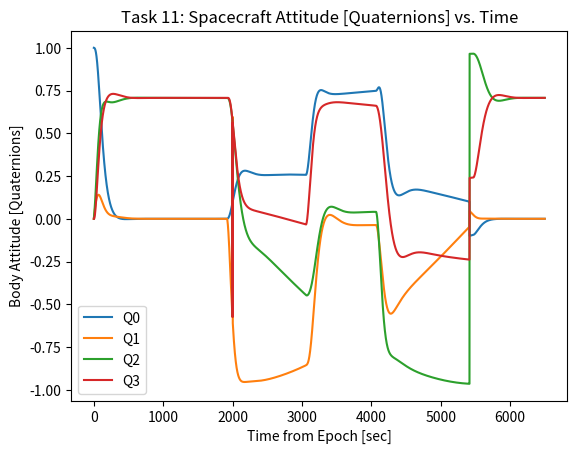
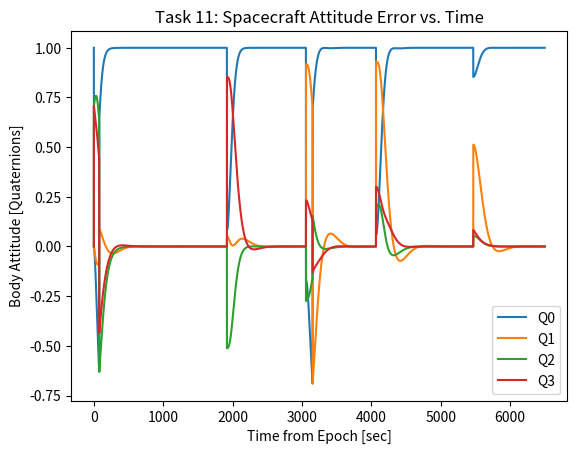
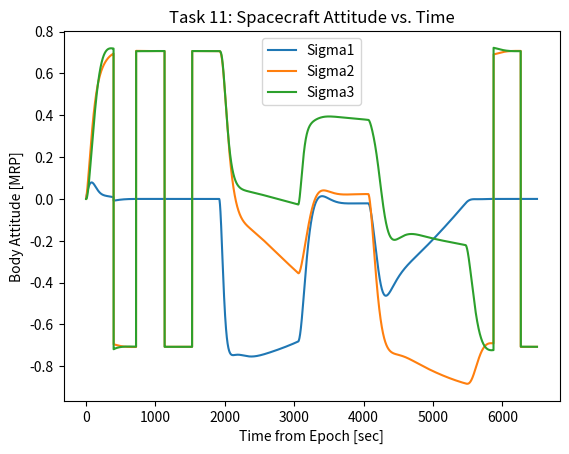
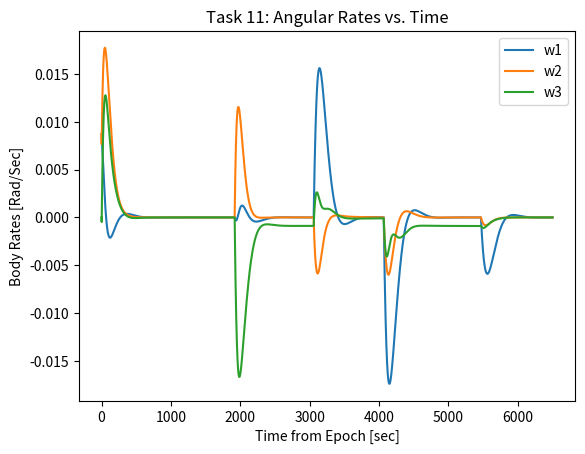
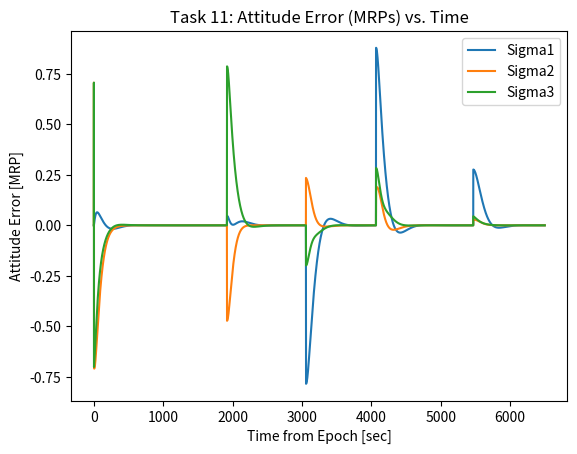
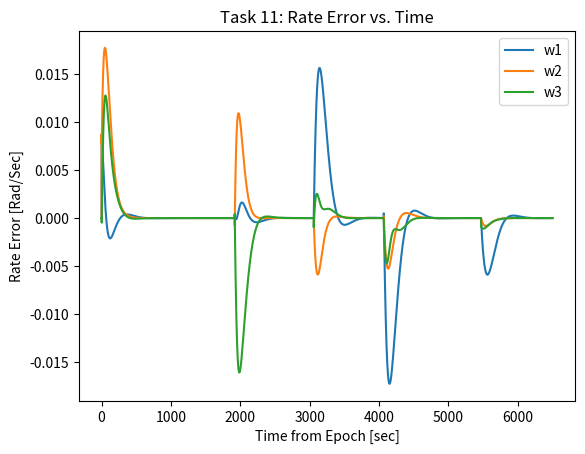
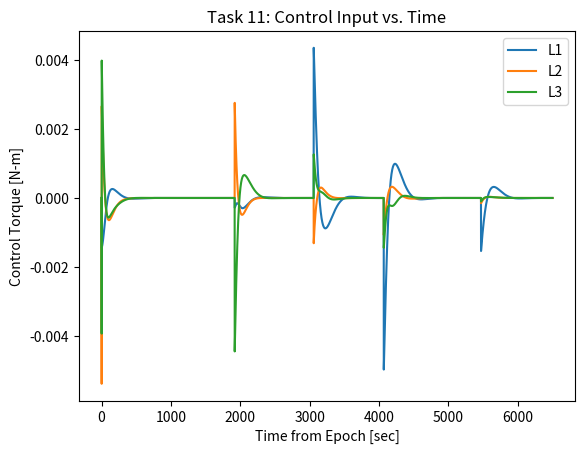
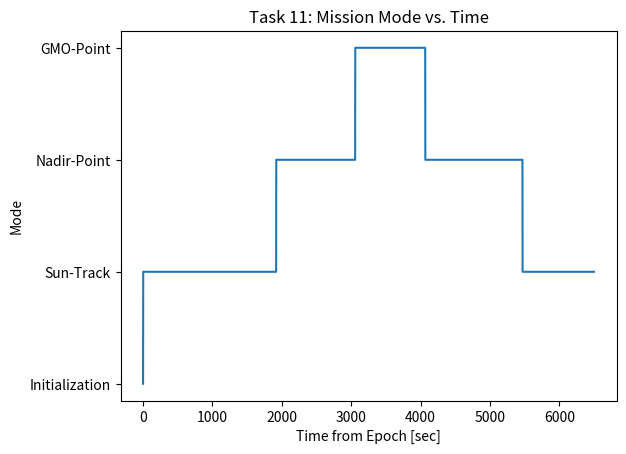

Write the Python code that produced these figures, in order.
import numpy as np
import matplotlib.pyplot as plt
import math

# Collin Rinehart
# ASEN 5010: Spacecraft Attitude Dynamics and Control
# Mars Orbiting Attitude Dynamics and Control Semester Project
# 21 April 2020

# All Vectors/Matrices in this script use NumPy Matrices (similar to NumPy Array's)


def generate_states(time):
    # Calculates the Inertial R and V vectors of a given spacecraft
    r_mars = 3396.19
    mu = 42828.3  # Mu mars [km^3/s^2]
    r_LMO = r_mars + 400
    r_GMO = r_mars + 17028.01
    RAAN_LMO = math.radians(20)
    RAAN_GMO = math.radians(0)
    i_LMO = math.radians(30)
    i_GMO = math.radians(0)
    theta_dot_LMO = 0.000884797  # [rad/s]
    theta_dot_GMO = 0.0000709003  # [rad/s]
    theta_LMO_t = math.radians(60) + theta_dot_LMO * time
    theta_GMO_t = math.radians(250) + theta_dot_GMO * time

    r_orbitframe_LMO = np.matrix([[r_LMO], [0], [0]])
    r_orbitframe_GMO = np.matrix([[r_GMO], [0], [0]])
    v_orbitframe_LMO = np.matrix([[0], [math.sqrt(mu / r_LMO)], [0]])
    v_orbitframe_GMO = np.matrix([[0], [math.sqrt(mu / r_GMO)], [0]])

    # Calculates the [NH] DCM for both spacecraft
    NH_LMO = np.matrix([[math.cos(RAAN_LMO)*math.cos(theta_LMO_t)-math.sin(RAAN_LMO)*math.cos(i_LMO)*math.sin(theta_LMO_t),
                         -math.cos(RAAN_LMO)*math.sin(theta_LMO_t) - math.sin(RAAN_LMO)*math.cos(i_LMO)*math.cos(theta_LMO_t),
                         math.sin(RAAN_LMO)*math.sin(i_LMO)],
                  [math.sin(RAAN_LMO) * math.cos(theta_LMO_t) + math.cos(RAAN_LMO) * math.cos(i_LMO) * math.sin(theta_LMO_t),
                   -math.sin(RAAN_LMO) * math.sin(theta_LMO_t) + math.cos(RAAN_LMO) * math.cos(i_LMO) * math.cos(theta_LMO_t),
                   -math.cos(RAAN_LMO) * math.sin(i_LMO)],
                  [math.sin(i_LMO)*math.sin(theta_LMO_t), math.sin(i_LMO)*math.cos(theta_LMO_t), math.cos(i_LMO)]])

    NH_GMO = np.matrix([[math.cos(RAAN_GMO) * math.cos(theta_GMO_t) - math.sin(RAAN_GMO) * math.cos(i_GMO) * math.sin(theta_GMO_t),
                         -math.cos(RAAN_GMO) * math.sin(theta_GMO_t) - math.sin(RAAN_GMO) * math.cos(i_GMO) * math.cos(theta_GMO_t),
                         math.sin(RAAN_GMO) * math.sin(i_GMO)],
                        [math.sin(RAAN_GMO) * math.cos(theta_GMO_t) + math.cos(RAAN_GMO) * math.cos(i_GMO) * math.sin(theta_GMO_t),
                         -math.sin(RAAN_GMO) * math.sin(theta_GMO_t) + math.cos(RAAN_GMO) * math.cos(i_GMO) * math.cos(theta_GMO_t),
                         -math.cos(RAAN_GMO) * math.sin(i_GMO)],
                        [math.sin(i_GMO) * math.sin(theta_GMO_t), math.sin(i_GMO) * math.cos(theta_GMO_t), math.cos(i_GMO)]])

    r_inertialframe_LMO = NH_LMO * r_orbitframe_LMO
    v_inertialframe_LMO = NH_LMO * v_orbitframe_LMO
    r_inertialframe_GMO = NH_GMO * r_orbitframe_GMO
    v_inertialframe_GMO = NH_GMO * v_orbitframe_GMO

    return r_inertialframe_LMO, v_inertialframe_LMO, r_inertialframe_GMO, v_inertialframe_GMO


def tilde(vec):
    #  Uses Numpy Matrix column vectors to define a tilde matrix
    #  Returns a Numpy matrix
    vec_tilde = np.matrix([[0, -vec.A1[2], vec.A1[1]],
                           [vec.A1[2], 0, -vec.A1[0]],
                           [-vec.A1[1], vec.A1[0], 0]])
    return vec_tilde


def mag(a):
    # Calculates the Euclidean Norm (i.e. magnitude) of a vector
    return np.linalg.norm(a)


def H_N(t):
    # Calculates the 'Inertial-to-Hill Frame' DCM
    RAAN_LMO = math.radians(20)
    i_LMO = math.radians(30)
    theta_dot_LMO = 0.000884797  # [rad/s]
    theta_LMO = math.radians(60) + theta_dot_LMO * t

    HN = np.matrix([[math.cos(RAAN_LMO)*math.cos(theta_LMO)-math.sin(RAAN_LMO)*math.cos(i_LMO)*math.sin(theta_LMO),
                     math.sin(RAAN_LMO) * math.cos(theta_LMO) + math.cos(RAAN_LMO) * math.cos(i_LMO) * math.sin(theta_LMO),
                     math.sin(i_LMO)*math.sin(theta_LMO)],
                    [-math.cos(RAAN_LMO)*math.sin(theta_LMO) - math.sin(RAAN_LMO)*math.cos(i_LMO)*math.cos(theta_LMO),
                     -math.sin(RAAN_LMO) * math.sin(theta_LMO) + math.cos(RAAN_LMO) * math.cos(i_LMO) * math.cos(theta_LMO),
                     math.sin(i_LMO)*math.cos(theta_LMO)],
                    [math.sin(RAAN_LMO)*math.sin(i_LMO), -math.cos(RAAN_LMO) * math.sin(i_LMO), math.cos(i_LMO)]])
    return HN


def Rs_N(t):
    # Calculates the 'Inertial-to-Sun-Pointing Frame' DCM
    RsN = np.matrix([[-1, 0, 0], [0, 0, 1], [0, 1, 0]])
    return RsN


def RsN_rate(t):
    # Returns the Rotation rate vector for the Sun-pointing frame in the inertial frame
    # Sun-pointing frame defined as an inertial frame for this project
    w_RsN = np.matrix([[0], [0], [0]])
    return w_RsN


def Rn_N(t):
    # Calculates the 'Inertial-to-Nadir Pointing Frame' DCM as a function of time
    Rn_H = np.matrix([[-1, 0, 0], [0, 1, 0], [0, 0, -1]])
    HN = H_N(t)
    RnN = Rn_H * HN
    return RnN


def RnN_rate(t):
    # Calculates the rotation rate vector of the Nadir pointing frame in the inertial frame as a function of time
    theta_dot_LMO = 0.000884797  # [rad/s]
    w_dot_H = np.matrix([[0], [0], [theta_dot_LMO]])  # expressed in Rn frame (w_H and w_Rn are the same)
    N_H = H_N(t).T
    return N_H*w_dot_H


def Rc_N(t):
    # Calculates the 'Inertial-to-GMO-Pointing Frame' DCM as a function of time
    r_N_LMO, v_N_LMO, r_N_GMO, v_N_GMO = generate_states(t)  # Calculates the two spacecraft states at the given time

    dr = r_N_GMO - r_N_LMO
    dr_unit = dr/mag(dr)
    r1 = -dr_unit
    n3 = np.matrix([[0], [0], [1]])
    r2_notunit = np.matrix(np.cross(dr_unit.T, n3.T)).T
    r2 = r2_notunit/mag(r2_notunit)
    r3_notunit = np.matrix(np.cross(r1.T, r2.T)).T
    r3 = r3_notunit/mag(r3_notunit)

    N_Rc = np.matrix([[r1.A1[0], r2.A1[0], r3.A1[0]], [r1.A1[1], r2.A1[1], r3.A1[1]], [r1.A1[2], r2.A1[2], r3.A1[2]]])
    RcN = N_Rc.T
    return RcN


def RcN_rate(t):
    # Calculates the rotation rate of the GMO-pointing reference frame in inertial frame components
    RcN1 = Rc_N(t)
    RcN2 = Rc_N(t-1)
    dC = (RcN1 - RcN2)
    w_tilde = -dC * RcN1.T
    w_RcN = np.matrix([[-w_tilde[1, 2]], [w_tilde[0, 2]], [-w_tilde[0, 1]]])
    return RcN1.T*w_RcN


def check_for_shadow_set(MRP):
    # Checks if the MRPs should be switched to the shadow set. If not, it returns itself
    if mag(MRP) > 1:
        shadowset = (-1/(mag(MRP)**2)) * MRP
        return shadowset
    else:
        return MRP

def check_for_shadow_set_Q(Q):
    # Checks if the MRPs should be switched to the shadow set. If not, it returns itself
    if Q.A1[0] < -0.1:
        return -Q
    else:
        return Q


def MRP2DCM(sigma):
    # Calculates a DCM from an MRP set. sigma must be a numpy matrix column vector
    DCM = np.identity(3) + (1/(1 + mag(sigma)**2)**2) * (8*tilde(sigma)**2 - 4*(1-mag(sigma)**2)*tilde(sigma))
    return DCM


def DCM2MRP(DCM):
    # Calculates MRPs from a DCM. DCM must be a 3x3 numpy matrix
    Q = DCM_to_Quaternion(DCM)
    sigma1 = Q.A1[1]/(1 + Q.A1[0])
    sigma2 = Q.A1[2]/(1 + Q.A1[0])
    sigma3 = Q.A1[3]/(1 + Q.A1[0])
    sigma = check_for_shadow_set(np.matrix([[sigma1], [sigma2], [sigma3]]))
    return sigma


def DCM_to_Quaternion(DCM):
    # Calculates quaternions from a DCM using Shepard's Method
    B0_sqrd = 0.25 * (1 + np.trace(DCM))
    B1_sqrd = 0.25 * (1 + 2 * DCM[0, 0] - np.trace(DCM))
    B2_sqrd = 0.25 * (1 + 2 * DCM[1, 1] - np.trace(DCM))
    B3_sqrd = 0.25 * (1 + 2 * DCM[2, 2] - np.trace(DCM))
    B = [B0_sqrd, B1_sqrd, B2_sqrd, B3_sqrd]

    if max(B) == B0_sqrd:
        B0 = math.sqrt(B0_sqrd)
        B1 = (DCM[1, 2] - DCM[2, 1])/(4*B0)
        B2 = (DCM[2, 0] - DCM[0, 2]) / (4 * B0)
        B3 = (DCM[0, 1] - DCM[1, 0]) / (4 * B0)

    elif max(B) == B1_sqrd:
        B1 = math.sqrt(B1_sqrd)
        B0 = (DCM[1, 2] - DCM[2, 1])/(4*B1)
        B2 = (DCM[0, 1] + DCM[1, 0]) / (4 * B1)
        B3 = (DCM[2, 0] + DCM[0, 2]) / (4 * B1)

    elif max(B) == B2_sqrd:
        B2 = math.sqrt(B2_sqrd)
        B0 = (DCM[2, 0] - DCM[0, 2]) / (4 * B2)
        B1 = (DCM[0, 1] + DCM[1, 0]) / (4 * B2)
        B3 = (DCM[1, 2] + DCM[2, 1]) / (4 * B2)

    elif max(B) == B3_sqrd:
        B3 = math.sqrt(B3_sqrd)
        B0 = (DCM[0, 1] - DCM[1, 0]) / (4 * B3)
        B1 = (DCM[2, 0] + DCM[0, 2]) / (4 * B3)
        B2 = (DCM[1, 2] + DCM[2, 1]) / (4 * B3)

    Q = np.matrix([[B0], [B1], [B2], [B3]])
    Q = Q/mag(Q)
    return Q

def Quaternion_to_MRP(Q):
    B0 = Q.A1[0]
    B1 = Q.A1[1]
    B2 = Q.A1[2]
    B3 = Q.A1[3]

    s1 = B1/(1+B0)
    s2 = B2/(1+B0)
    s3 = B3/(1+B0)

    MRP = np.matrix([[s1],[s2],[s3]])
    return MRP

def MRP_to_Quaternion(MRP):
    sigma_2 = np.linalg.norm(MRP)**2
    B0 = (1 - sigma_2)/(1 + sigma_2)
    B1 = 2*MRP.A1[0]/(1 + sigma_2)
    B2 = 2*MRP.A1[1]/(1 + sigma_2)
    B3 = 2*MRP.A1[2]/(1 + sigma_2)

    Q = np.matrix([[B0],[B1],[B2],[B3]])

    return Q

def attitude_error(t, sigma_bn, b_w_BN, RN_funct, wRN_funct):
    # Calculates the attitude error and rate error based on current states and current reference
    BN = MRP2DCM(sigma_bn)
    BR = BN * RN_funct(t).T
    wRN = wRN_funct(t)
    sigma_BR = DCM2MRP(BR)  # calculates the attitude error
    b_wBR = b_w_BN - BN*wRN  # calculates rate error in body frame
    return sigma_BR, b_wBR


def evaluate_control_reference(time, sigmaBN, wBN, control_reference=None):
    # Control Gains
    K = 0.00555555555  # [Nm]
    P = 0.1666666666  # [units]

    # Evaluate which control reference to use at the current time step
    if control_reference == 'Full-Mission':
        r_N_LMO , v_N_LMO, r_N_GMO, v_N_GMO = generate_states(time)
        angle = math.degrees(math.acos(np.dot(r_N_LMO.T, r_N_GMO)/(mag(r_N_LMO)*mag(r_N_GMO))))

        # Evaluate which mission mode/reference frame is desired
        if r_N_LMO.A1[1] > 0:   # If LMO spacecraft is 'in the sun'
            control_reference = 'Sun-Track'
        elif angle < 35:      # If GMO spacecraft is visible by LMO spacecraft
            control_reference = 'GMO-Point'
        else:   # if neither of these are true, point at Mars and do science
            control_reference = 'Nadir-Point'

    # Evaluate the current attitude and rate errors
    if control_reference == 'Sun-Track':
        sigmaBR, wBR = attitude_error(time, sigmaBN, wBN, Rs_N, RsN_rate)
        u = -K * sigmaBR - P * wBR
        mission_mode = control_reference
    elif control_reference == 'Nadir-Point':
        sigmaBR, wBR = attitude_error(time, sigmaBN, wBN, Rn_N, RnN_rate)
        u = -K * sigmaBR - P * wBR
        mission_mode = control_reference
    elif control_reference == 'GMO-Point':
        sigmaBR, wBR = attitude_error(time, sigmaBN, wBN, Rc_N, RcN_rate)
        u = -K * sigmaBR - P * wBR
        mission_mode = control_reference
    elif control_reference is None:
        sigmaBR = np.matrix([[0], [0], [0]])
        wBR = np.matrix([[0], [0], [0]])
        u = -K * sigmaBR - P * wBR
        mission_mode = 'None'
    else:
        sigmaBR = np.matrix([[0], [0], [0]])
        wBR = np.matrix([[0], [0], [0]])
        u = control_reference
        mission_mode = 'Manual Control'

    return u, sigmaBR, wBR, mission_mode


def ODE(state_vector, control_vector):
    # Ordinary differential equations for MRPs and omegas for our system/spacecraft
    I = np.matrix([[10, 0, 0],
                   [0, 5, 0],
                   [0, 0, 7.5]])
    sigma = state_vector[0:3]
    w = state_vector[3:]
    u = control_vector

    # MRP Kinematic Differential Equations
    s_tilde = tilde(sigma)
    s2 = mag(sigma)**2
    s_dot = 0.25*((1 - s2)*np.identity(3) + 2*s_tilde + 2*sigma*sigma.T)*w

    # Angular Rate Kinematic Differential Equations
    w1_dot = -((I[2, 2] - I[1, 1]) / I[0, 0]) * w.A1[1] * w.A1[2] + (u.A1[0]/I[0, 0])
    w2_dot = -((I[0, 0] - I[2, 2]) / I[1, 1]) * w.A1[2] * w.A1[0] + (u.A1[1]/I[1, 1])
    w3_dot = -((I[1, 1] - I[0, 0]) / I[2, 2]) * w.A1[0] * w.A1[1] + (u.A1[2]/I[2, 2])
    w_dot = np.matrix([[w1_dot], [w2_dot], [w3_dot]])

    state_dot = np.concatenate((s_dot, w_dot), axis=0)
    return state_dot


def integrate(initial_state, time, control_reference=None):
    # Setup initial values/lists to build on
    int_time = np.linspace(0, time, time+1)
    state = [initial_state]
    state_Q = [DCM_to_Quaternion(MRP2DCM(np.matrix([[state[0].A1[0], state[0].A1[1], state[0].A1[2]]])))]
    att_err = [np.matrix([[0], [0], [0]])]
    att_err_Q = [np.matrix([[1], [0], [0], [0]])]
    rate_err = [np.matrix([[0], [0], [0]])]
    control = [np.matrix([[0], [0], [0]])]
    mission_mode = ['Initialization']

    # Perform Runge-Kutta 4th Order Integration for specified time
    for t in range(time):
        sigmaBN = state[t][:3]
        wBN = state[t][3:]
        u, sigmaBR, wBR, mode = evaluate_control_reference(t, sigmaBN, wBN, control_reference)

        k1 = ODE(state[t], u)
        k2 = ODE(state[t] + 0.5*k1, u)
        k3 = ODE(state[t] + 0.5*k2, u)
        k4 = ODE(state[t] + k3, u)
        new_state = state[t] + (1/6)*(k1 + 2*k2 + 2*k3 + k4)
        new_state[0:3] = check_for_shadow_set(new_state[0:3])
        new_state_Q = DCM_to_Quaternion(MRP2DCM(new_state[0:3]))
        new_state_Q = check_for_shadow_set_Q(new_state_Q)

        # Save results from current time step
        state.append(new_state)
        att_err.append(sigmaBR)
        att_err_Q.append(DCM_to_Quaternion(MRP2DCM(sigmaBR)))
        rate_err.append(wBR)
        control.append(u)
        mission_mode.append(mode)
        state_Q.append(new_state_Q)

    return int_time, state, att_err, rate_err, mission_mode, control, state_Q, att_err_Q


def plot_data(data, title):
    t = data[0]

    plt.figure()
    plt.plot(t, [item.A1[0] for item in data[6]])
    plt.plot(t, [item.A1[1] for item in data[6]])
    plt.plot(t, [item.A1[2] for item in data[6]])
    plt.plot(t, [item.A1[3] for item in data[6]])
    plt.title(title + ": Spacecraft Attitude [Quaternions] vs. Time")
    plt.xlabel('Time from Epoch [sec]')
    plt.ylabel('Body Attitude [Quaternions]')
    plt.legend(['Q0', 'Q1', 'Q2', 'Q3'])

    plt.figure()
    plt.plot(t, [item.A1[0] for item in data[7]])
    plt.plot(t, [item.A1[1] for item in data[7]])
    plt.plot(t, [item.A1[2] for item in data[7]])
    plt.plot(t, [item.A1[3] for item in data[7]])
    plt.title(title + ": Spacecraft Attitude Error vs. Time")
    plt.xlabel('Time from Epoch [sec]')
    plt.ylabel('Body Attitude [Quaternions]')
    plt.legend(['Q0', 'Q1', 'Q2', 'Q3'])

    plt.figure()
    plt.plot(t, [item.A1[0] for item in data[1]])
    plt.plot(t, [item.A1[1] for item in data[1]])
    plt.plot(t, [item.A1[2] for item in data[1]])
    plt.title(title + ": Spacecraft Attitude vs. Time")
    plt.xlabel('Time from Epoch [sec]')
    plt.ylabel('Body Attitude [MRP]')
    plt.legend(['Sigma1', 'Sigma2', 'Sigma3'])

    plt.figure()
    plt.plot(t, [item.A1[3] for item in data[1]])
    plt.plot(t, [item.A1[4] for item in data[1]])
    plt.plot(t, [item.A1[5] for item in data[1]])
    plt.title(title + ': Angular Rates vs. Time')
    plt.xlabel('Time from Epoch [sec]')
    plt.ylabel('Body Rates [Rad/Sec]')
    plt.legend(['w1', 'w2', 'w3', '0'])

    plt.figure()
    plt.plot(t, [item.A1[0] for item in data[2]])
    plt.plot(t, [item.A1[1] for item in data[2]])
    plt.plot(t, [item.A1[2] for item in data[2]])
    plt.title(title + ': Attitude Error (MRPs) vs. Time')
    plt.xlabel('Time from Epoch [sec]')
    plt.ylabel('Attitude Error [MRP]')
    plt.legend(['Sigma1', 'Sigma2', 'Sigma3'])

    plt.figure()
    plt.plot(t, [item.A1[0] for item in data[3]])
    plt.plot(t, [item.A1[1] for item in data[3]])
    plt.plot(t, [item.A1[2] for item in data[3]])
    plt.title(title + ': Rate Error vs. Time')
    plt.xlabel('Time from Epoch [sec]')
    plt.ylabel('Rate Error [Rad/Sec]')
    plt.legend(['w1', 'w2', 'w3', '0'])

    plt.figure()
    plt.plot(t, [item.A1[0] for item in data[5]])
    plt.plot(t, [item.A1[1] for item in data[5]])
    plt.plot(t, [item.A1[2] for item in data[5]])
    plt.title(title + ": Control Input vs. Time")
    plt.xlabel('Time from Epoch [sec]')
    plt.ylabel('Control Torque [N-m]')
    plt.legend(['L1', 'L2', 'L3'])

    plt.figure()
    plt.plot(t, data[4])
    plt.title(title + ': Mission Mode vs. Time')
    plt.xlabel('Time from Epoch [sec]')
    plt.ylabel('Mode')

def plot_conservation(data, title):
    t = data[0]
    I = np.matrix([[10, 0, 0],
                   [0, 5, 0],
                   [0, 0, 7.5]])

    H = [mag(item.A1[3:]*I.T) for item in data[1]]
    T = [(0.5*item.A1[3:]*(item.A1[3:]*I.T).T).A1[0] for item in data[1]]

    plt.figure()
    plt.plot(t, H)
    plt.title(title + ": Spacecraft Angular Momentum vs. Time")
    plt.xlabel('Time from Epoch [sec]')
    plt.ylabel('Angular Momentum [kg-m^2/s]')

    plt.figure()
    plt.plot(t, T)
    plt.title(title + ': Kinetic Energy vs. Time')
    plt.xlabel('Time from Epoch [sec]')
    plt.ylabel('Kinetic Energy [J]')


if __name__ == '__main__':
    mrp0 = np.matrix([[0], [0], [0]])
    w0_BN = (math.pi / 180) * np.matrix([[0.5], [0.5], [0]])  # deg/s, expressed in body frame
    initial_state = np.concatenate((mrp0, w0_BN), axis=0)  # initial state vector (MRPs and rad/s)

    #Task 1
    # r_N_LMO_450, v_N_LMO_450, r_N_GMO_450, v_N_GMO_450 = generate_states(450)
    # r_N_LMO_1150, v_N_LMO_1150, r_N_GMO_1150, v_N_GMO_1150 = generate_states(1150)
    #
    # print('Project Task 1 Results\n')
    # print('The r and v vectors for the LMO spacecraft after 450 seconds are: \n')
    # print(r_N_LMO_450, 'km\n')
    # print(v_N_LMO_450, 'km/s\n')
    # print('The r and v vectors for the GMO spacecraft after 1150 seconds are: \n')
    # print(r_N_GMO_1150, 'km\n')
    # print(v_N_GMO_1150, 'km/s\n')
    #
    # # Task 2
    # print('Project Task 2 Results\n')
    # HN = H_N(300)
    # print('The HN DCM after 300 seconds is:\n')
    # print(HN)
    #
    # # Task 3
    # print('Project Task 2 Results\n')
    # print('The DCM [RsN] is an inertial frame and w_Rs/n = 0. [RsN] is:\n')
    # print(Rs_N(0), '\n')
    #
    # Task 4
    # print('Project Task 4 Results\n')
    # RnN = Rn_N(330)
    # print(RnN)
    # w_RnN = RnN_rate(330)
    # print('The angular rate of Rn with respect to inertial, in the inertial frame is:\n')
    # print(w_RnN, 'rads/sec\n')
    #
    # Task 5
    # print('Project Task 5 Results\n')
    # RcN = Rc_N(330)
    # print(RcN, '\n')
    # w_RcN = RcN_rate(330)
    # print(w_RcN, ' rads/sec\n')

    # print('Project Task 6 Results\n')
    # t = 0
    # print('Task 6 Part 1 and 2 \n')
    # sigma_BRs, w0_BRs = attitude_error(t, mrp0, w0_BN, Rs_N, RsN_rate)
    # print(sigma_BRs, '\n')
    # print(w0_BRs, '\n')
    #
    # print('Task 6 Part 3 and 4\n')
    # sigma_BRn, w0_BRn = attitude_error(t, mrp0, w0_BN, Rn_N, RnN_rate)
    # print(sigma_BRn, '\n')
    # print(w0_BRn, '\n')
    #
    # print('Task 6 Part 5 and 6\n')
    # sigma_BRc, w0_BRc = attitude_error(t, mrp0, w0_BN, Rc_N, RcN_rate)
    # print(sigma_BRc, '\n')
    # print(w0_BRc, '\n')
    #
    # print('Task 7 \n')
    # print('Part 1\n')
    #
    # I = np.matrix([[10, 0, 0],
    #                [0, 5, 0],
    #                [0, 0, 7.5]])    # Spacecraft inertia tensor [kg m^2]
    # t = 500
    # state_prop = integrate(initial_state, t)
    # plot_data(state_prop, 'Task 7')
    # plot_conservation(state_prop, 'Task 7 Conservation')
    # w_BN_500 = state_prop[1][t]
    # H_500 = I*w_BN_500[3:]
    # print('Angular momentum at 500 sec:\n', H_500, 'Kg-m^2/s\n')
    #
    # print('Part 2\n')
    # T_500 = 0.5*w_BN_500[3:].T * I * w_BN_500[3:]
    # print('kinetic Energy at 500 sec:\n', T_500, 'Joules\n')
    #
    # print('Part 3\n')
    # sigma_BN_500 = state_prop[1][t]
    # print('Attitude (MRP) at 500 sec:\n', sigma_BN_500[:3], '\n')
    #
    # print('Part 4\n')
    # BN_500 = MRP2DCM(sigma_BN_500)
    # H_500_inertial = BN_500.T * H_500
    # print('Inertial Angular Momentum at 500 sec:\n', H_500_inertial, 'Kg-m^2/s\n')
    #
    # print('Part 5\n')
    # t = 100
    # u = np.matrix([[0.01], [-0.01], [0.02]])
    # state_prop2 = integrate(initial_state, t, control_reference=u)
    # plot_data(state_prop2, 'Task 7: Fixed Control Torque')
    # sigma_BN_100 = state_prop2[1][t]
    # print('Attitude (MRP) at 100 sec:\n', sigma_BN_100[:3], '\n')
    # plt.show()

    # print('Task 8 \n')
    # print('Part 1\n')
    # t = 750
    # state_prop3 = integrate(initial_state, t, control_reference='Sun-Track')
    # plot_data(state_prop3, 'Task 8')
    #
    # print('Part 2\n')
    # sigma_BN_15 = state_prop3[1][15][:3]
    # print('Attitude (MRP) at 15 sec:\n', sigma_BN_15, '\n')
    #
    # print('Part 3\n')
    # sigma_BN_100 = state_prop3[1][100][:3]
    # print('Attitude (MRP) at 100 sec:\n', sigma_BN_100, '\n')
    #
    # print('Part 4\n')
    # sigma_BN_200 = state_prop3[1][200][:3]
    # print('Attitude (MRP) at 200 sec:\n', sigma_BN_200, '\n')
    #
    # print('Part 5\n')
    # sigma_BN_400 = state_prop3[1][400][:3]
    # print('Attitude (MRP) at 400 sec:\n', sigma_BN_400, '\n')

    # print('Task 9 \n')
    # t = 750
    # state_prop4 = integrate(initial_state, t, control_reference='Nadir-Point')
    # plot_data(state_prop4, 'Task 9')
    # print('Part 1\n')
    # sigma_BN_15 = state_prop4[1][15][:3]
    # print('Attitude (MRP) at 15 sec:\n', sigma_BN_15, '\n')
    #
    # print('Part 2\n')
    # sigma_BN_100 = state_prop4[1][100][:3]
    # print('Attitude (MRP) at 100 sec:\n', sigma_BN_100, '\n')
    #
    # print('Part 3\n')
    # sigma_BN_200 = state_prop4[1][200][:3]
    # print('Attitude (MRP) at 200 sec:\n', sigma_BN_200, '\n')
    #
    # print('Part 4\n')
    # sigma_BN_400 = state_prop4[1][400][:3]
    # print('Attitude (MRP) at 400 sec:\n', sigma_BN_400, '\n')

    # print('Task 10 \n')
    # t = 750
    # state_prop5 = integrate(initial_state, t, control_reference='GMO-Point')
    # plot_data(state_prop5, 'Task 10')
    # print('Part 1\n')
    # sigma_BN_15 = state_prop5[1][15][:3]
    # print('Attitude (MRP) at 15 sec:\n', sigma_BN_15, '\n')
    #
    # print('Part 2\n')
    # sigma_BN_100 = state_prop5[1][100][:3]
    # print('Attitude (MRP) at 100 sec:\n', sigma_BN_100, '\n')
    #
    # print('Part 3\n')
    # sigma_BN_200 = state_prop5[1][200][:3]
    # print('Attitude (MRP) at 200 sec:\n', sigma_BN_200, '\n')
    #
    # print('Part 4\n')
    # sigma_BN_400 = state_prop5[1][400][:3]
    # print('Attitude (MRP) at 400 sec:\n', sigma_BN_400, '\n')

    print('Task 11 \n')
    t = 6500
    full_sim = integrate(initial_state, t, control_reference='Full-Mission')
    plot_data(full_sim, 'Task 11')

    print('Part 1\n')
    t = 300
   # sigma_BN_300 = np.matrix([[full_sim[1][t]], [full_sim[2][t]], [full_sim[3][t]]])
    sigma_BN_300 = full_sim[1][t][:3]
    print('Attitude (MRP) at 300 sec:\n', sigma_BN_300, '\n')

    print('Part 2\n')
    t = 2100
    #sigma_BN_2100 = np.matrix([[full_sim[1][t]], [full_sim[2][t]], [full_sim[3][t]]])
    sigma_BN_2100 = full_sim[1][t][:3]
    print('Attitude (MRP) at 2100 sec:\n', sigma_BN_2100, '\n')

    print('Part 3\n')
    t = 3400
    #sigma_BN_3400 = np.matrix([[full_sim[1][t]], [full_sim[2][t]], [full_sim[3][t]]])
    sigma_BN_3400 = full_sim[1][t][:3]
    print('Attitude (MRP) at 3400 sec:\n', sigma_BN_3400, '\n')

    print('Part 4\n')
    t = 4400
    #sigma_BN_4400 = np.matrix([[full_sim[1][t]], [full_sim[2][t]], [full_sim[3][t]]])
    sigma_BN_4400 = full_sim[1][t][:3]
    print('Attitude (MRP) at 4400 sec:\n', sigma_BN_4400, '\n')

    print('Part 5\n')
    t = 5600
    sigma_BN_5600 = full_sim[1][t][:3]
    print('Attitude (MRP) at 5600 sec:\n', sigma_BN_5600, '\n')

    plt.show()
